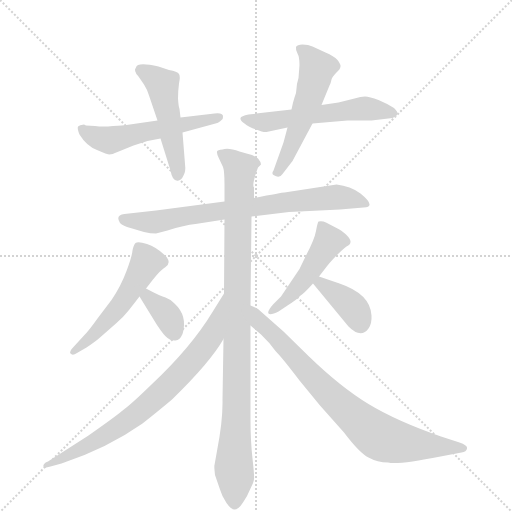
t = 0.00 s
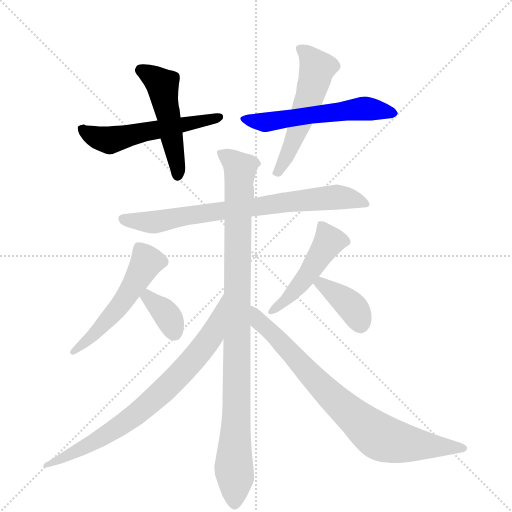
t = 1.79 s
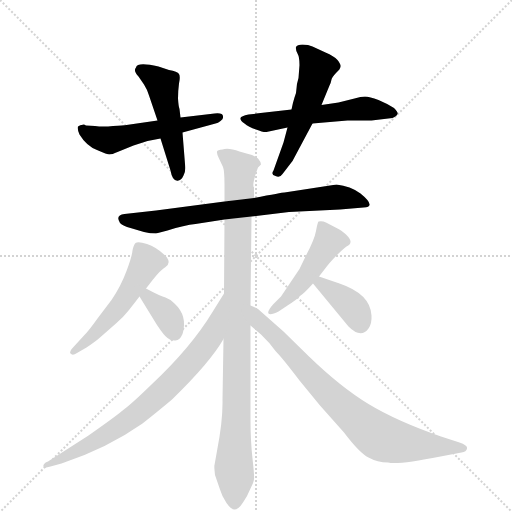
t = 3.58 s
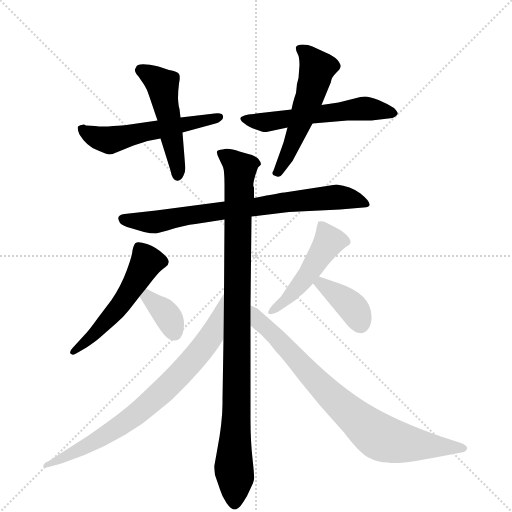
t = 5.36 s
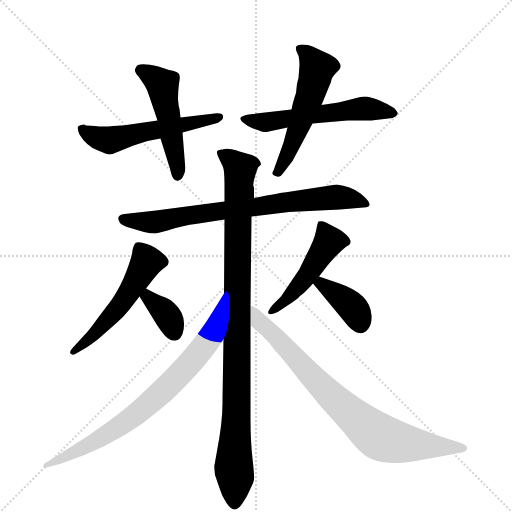
t = 7.15 s
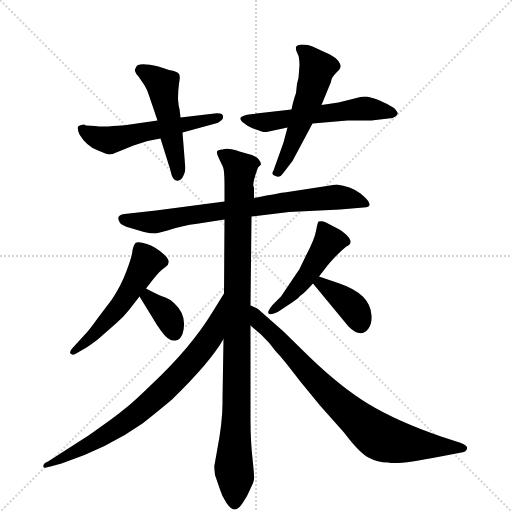
t = 8.94 s

The animated SVG that drew these frames (rendered in a browser with its animation timeline set to each time). Animation: 12 CSS @keyframes rules; one cycle of 8.94 s.

<svg version="1.1" viewBox="0 0 1024 1024" xmlns="http://www.w3.org/2000/svg">
  <g stroke="lightgray" stroke-dasharray="1,1" stroke-width="1" transform="scale(4, 4)">
    <line x1="0" y1="0" x2="256" y2="256"></line>
    <line x1="256" y1="0" x2="0" y2="256"></line>
    <line x1="128" y1="0" x2="128" y2="256"></line>
    <line x1="0" y1="128" x2="256" y2="128"></line>
  </g>
  <g transform="scale(1, -1) translate(0, -855)">
    <style type="text/css">
      
        @keyframes keyframes0 {
          from {
            stroke: blue;
            stroke-dashoffset: 541;
            stroke-width: 128;
          }
          64% {
            animation-timing-function: step-end;
            stroke: blue;
            stroke-dashoffset: 0;
            stroke-width: 128;
          }
          to {
            stroke: black;
            stroke-width: 1024;
          }
        }
        #make-me-a-hanzi-animation-0 {
          animation: keyframes0 0.6902669270833334s both;
          animation-delay: 0s;
          animation-timing-function: linear;
        }
      
        @keyframes keyframes1 {
          from {
            stroke: blue;
            stroke-dashoffset: 488;
            stroke-width: 128;
          }
          61% {
            animation-timing-function: step-end;
            stroke: blue;
            stroke-dashoffset: 0;
            stroke-width: 128;
          }
          to {
            stroke: black;
            stroke-width: 1024;
          }
        }
        #make-me-a-hanzi-animation-1 {
          animation: keyframes1 0.6471354166666666s both;
          animation-delay: 0.6902669270833334s;
          animation-timing-function: linear;
        }
      
        @keyframes keyframes2 {
          from {
            stroke: blue;
            stroke-dashoffset: 556;
            stroke-width: 128;
          }
          64% {
            animation-timing-function: step-end;
            stroke: blue;
            stroke-dashoffset: 0;
            stroke-width: 128;
          }
          to {
            stroke: black;
            stroke-width: 1024;
          }
        }
        #make-me-a-hanzi-animation-2 {
          animation: keyframes2 0.7024739583333334s both;
          animation-delay: 1.33740234375s;
          animation-timing-function: linear;
        }
      
        @keyframes keyframes3 {
          from {
            stroke: blue;
            stroke-dashoffset: 528;
            stroke-width: 128;
          }
          63% {
            animation-timing-function: step-end;
            stroke: blue;
            stroke-dashoffset: 0;
            stroke-width: 128;
          }
          to {
            stroke: black;
            stroke-width: 1024;
          }
        }
        #make-me-a-hanzi-animation-3 {
          animation: keyframes3 0.6796875s both;
          animation-delay: 2.0398763020833335s;
          animation-timing-function: linear;
        }
      
        @keyframes keyframes4 {
          from {
            stroke: blue;
            stroke-dashoffset: 739;
            stroke-width: 128;
          }
          71% {
            animation-timing-function: step-end;
            stroke: blue;
            stroke-dashoffset: 0;
            stroke-width: 128;
          }
          to {
            stroke: black;
            stroke-width: 1024;
          }
        }
        #make-me-a-hanzi-animation-4 {
          animation: keyframes4 0.8513997395833334s both;
          animation-delay: 2.7195638020833335s;
          animation-timing-function: linear;
        }
      
        @keyframes keyframes5 {
          from {
            stroke: blue;
            stroke-dashoffset: 975;
            stroke-width: 128;
          }
          76% {
            animation-timing-function: step-end;
            stroke: blue;
            stroke-dashoffset: 0;
            stroke-width: 128;
          }
          to {
            stroke: black;
            stroke-width: 1024;
          }
        }
        #make-me-a-hanzi-animation-5 {
          animation: keyframes5 1.04345703125s both;
          animation-delay: 3.570963541666667s;
          animation-timing-function: linear;
        }
      
        @keyframes keyframes6 {
          from {
            stroke: blue;
            stroke-dashoffset: 525;
            stroke-width: 128;
          }
          63% {
            animation-timing-function: step-end;
            stroke: blue;
            stroke-dashoffset: 0;
            stroke-width: 128;
          }
          to {
            stroke: black;
            stroke-width: 1024;
          }
        }
        #make-me-a-hanzi-animation-6 {
          animation: keyframes6 0.67724609375s both;
          animation-delay: 4.614420572916667s;
          animation-timing-function: linear;
        }
      
        @keyframes keyframes7 {
          from {
            stroke: blue;
            stroke-dashoffset: 354;
            stroke-width: 128;
          }
          54% {
            animation-timing-function: step-end;
            stroke: blue;
            stroke-dashoffset: 0;
            stroke-width: 128;
          }
          to {
            stroke: black;
            stroke-width: 1024;
          }
        }
        #make-me-a-hanzi-animation-7 {
          animation: keyframes7 0.5380859375s both;
          animation-delay: 5.291666666666667s;
          animation-timing-function: linear;
        }
      
        @keyframes keyframes8 {
          from {
            stroke: blue;
            stroke-dashoffset: 477;
            stroke-width: 128;
          }
          61% {
            animation-timing-function: step-end;
            stroke: blue;
            stroke-dashoffset: 0;
            stroke-width: 128;
          }
          to {
            stroke: black;
            stroke-width: 1024;
          }
        }
        #make-me-a-hanzi-animation-8 {
          animation: keyframes8 0.63818359375s both;
          animation-delay: 5.829752604166667s;
          animation-timing-function: linear;
        }
      
        @keyframes keyframes9 {
          from {
            stroke: blue;
            stroke-dashoffset: 377;
            stroke-width: 128;
          }
          55% {
            animation-timing-function: step-end;
            stroke: blue;
            stroke-dashoffset: 0;
            stroke-width: 128;
          }
          to {
            stroke: black;
            stroke-width: 1024;
          }
        }
        #make-me-a-hanzi-animation-9 {
          animation: keyframes9 0.5568033854166666s both;
          animation-delay: 6.467936197916667s;
          animation-timing-function: linear;
        }
      
        @keyframes keyframes10 {
          from {
            stroke: blue;
            stroke-dashoffset: 760;
            stroke-width: 128;
          }
          71% {
            animation-timing-function: step-end;
            stroke: blue;
            stroke-dashoffset: 0;
            stroke-width: 128;
          }
          to {
            stroke: black;
            stroke-width: 1024;
          }
        }
        #make-me-a-hanzi-animation-10 {
          animation: keyframes10 0.8684895833333334s both;
          animation-delay: 7.024739583333334s;
          animation-timing-function: linear;
        }
      
        @keyframes keyframes11 {
          from {
            stroke: blue;
            stroke-dashoffset: 788;
            stroke-width: 128;
          }
          72% {
            animation-timing-function: step-end;
            stroke: blue;
            stroke-dashoffset: 0;
            stroke-width: 128;
          }
          to {
            stroke: black;
            stroke-width: 1024;
          }
        }
        #make-me-a-hanzi-animation-11 {
          animation: keyframes11 0.8912760416666666s both;
          animation-delay: 7.893229166666667s;
          animation-timing-function: linear;
        }
      
    </style>
    
      <path d="M 315 614 L 253 605 Q 247 604 226 603 Q 206 601 190 603 L 172 604 L 168 606 Q 159 605 156 602 Q 154 598 159 586 Q 173 563 194 555 Q 215 546 219 546 Q 224 546 235 551 L 267 564 L 295 573 L 321 578 L 365 590 L 431 608 Q 436 609 441 613 Q 447 617 446 621 Q 447 630 429 628 L 361 620 L 315 614 Z" fill="lightgray"></path>
    
      <path d="M 298 664 L 315 614 L 321 578 L 341 514 Q 345 491 357 494 Q 363 495 367 504 Q 372 512 370 527 L 365 590 L 361 620 L 359 637 Q 357 642 356 658 Q 356 673 358 688 Q 361 702 358 707 Q 355 712 338 715 L 317 722 Q 274 732 272 720 Q 266 714 277 702 L 288 686 Q 295 675 298 664 Z" fill="lightgray"></path>
    
      <path d="M 677 650 L 643 645 L 583 636 L 497 626 Q 482 623 481 619 Q 480 614 489 608 Q 497 601 512 596 Q 527 590 533 591 L 575 600 L 625 608 L 695 614 L 743 614 L 785 619 Q 794 623 795 627 Q 797 630 788 639 Q 776 647 757 655 Q 739 662 730 662 Q 722 662 709 658 L 677 650 Z" fill="lightgray"></path>
    
      <path d="M 643 645 L 659 684 Q 662 690 663 696 Q 664 701 672 709 Q 681 717 681 722 Q 682 726 675 735 Q 668 743 651 750 L 625 762 Q 617 766 605 766 Q 594 766 592 761 Q 591 755 595 748 Q 599 741 599 725 L 597 699 Q 593 686 593 678 Q 593 669 589 660 Q 586 651 583 636 L 575 600 L 567 570 L 547 514 Q 541 506 551 503 Q 560 499 565 507 L 585 533 L 625 608 L 643 645 Z" fill="lightgray"></path>
    
      <path d="M 673 486 L 569 470 Q 569 471 508 459 L 449 452 L 312 434 L 249 427 Q 230 425 240 409 Q 246 403 261 399 L 288 391 Q 301 388 312 388 L 335 394 Q 369 405 391 407 L 449 416 L 503 422 L 578 431 L 680 436 L 727 440 Q 754 441 721 468 Q 701 483 673 486 Z" fill="lightgray"></path>
    
      <path d="M 508 459 L 508 480 Q 503 485 516 520 L 522 526 Q 522 531 516 538 Q 510 544 493 548 L 479 552 Q 457 560 445 556 Q 435 555 434 552 Q 433 548 438 538 L 446 521 Q 449 513 449 486 L 449 452 L 449 416 L 448 268 L 447 177 L 445 56 Q 446 15 434 -47 L 429 -75 Q 428 -77 430 -95 L 440 -124 Q 444 -138 453 -151 Q 462 -164 469 -164 Q 477 -164 486 -150 Q 495 -137 501 -122 Q 508 -108 508 -103 Q 509 -98 505 -62 Q 501 -27 501 16 L 501 204 L 501 244 L 503 422 L 508 459 Z" fill="lightgray"></path>
    
      <path d="M 292 278 L 306 296 Q 321 315 331 321 Q 345 331 328 346 Q 312 361 294 367 Q 276 373 271 369 Q 267 365 265 354 Q 264 342 253 313 Q 242 283 223 255 L 195 218 Q 178 194 168 184 L 146 160 Q 138 152 141 148 Q 145 143 154 149 L 173 160 Q 191 172 200 180 L 233 209 Q 246 220 258 235 L 279 262 L 292 278 Z" fill="lightgray"></path>
    
      <path d="M 279 262 L 314 205 Q 328 184 335 179 Q 342 173 351 174 Q 360 175 365 187 Q 376 223 349 248 Q 340 257 331 260 Q 322 262 292 278 C 265 292 263 288 279 262 Z" fill="lightgray"></path>
    
      <path d="M 638 302 L 655 324 Q 657 327 671 342 Q 686 357 693 362 Q 701 366 701 371 Q 702 376 692 386 Q 682 395 675 398 L 652 410 Q 644 414 637 412 Q 635 410 632 393 Q 629 376 612 344 L 599 317 L 562 262 L 546 246 Q 534 232 537 228 Q 541 224 557 232 L 575 244 Q 594 256 600 263 Q 608 268 626 288 L 638 302 Z" fill="lightgray"></path>
    
      <path d="M 679 288 L 638 302 C 610 312 607 311 626 288 L 697 202 Q 722 177 737 198 Q 744 208 743 224 Q 741 267 679 288 Z" fill="lightgray"></path>
    
      <path d="M 448 268 L 425 231 Q 382 160 303 86 Q 265 49 249 37 Q 234 24 177 -16 L 96 -68 Q 85 -72 87 -79 Q 88 -82 101 -78 L 123 -72 Q 214 -42 285 8 Q 318 34 344 56 Q 421 131 447 177 C 463 203 464 293 448 268 Z" fill="lightgray"></path>
    
      <path d="M 501 204 L 522 186 Q 539 170 551 153 Q 564 140 599 94 L 640 44 L 688 -10 Q 719 -51 737 -60 Q 755 -70 776 -70 Q 796 -75 881 -58 L 923 -50 Q 933 -49 934 -42 Q 936 -36 919 -30 L 882 -18 Q 793 13 737 47 Q 681 81 617 143 L 567 192 L 516 237 Q 511 240 501 244 C 474 257 478 224 501 204 Z" fill="lightgray"></path>
    
    
      <clipPath id="make-me-a-hanzi-clip-0">
        <path d="M 315 614 L 253 605 Q 247 604 226 603 Q 206 601 190 603 L 172 604 L 168 606 Q 159 605 156 602 Q 154 598 159 586 Q 173 563 194 555 Q 215 546 219 546 Q 224 546 235 551 L 267 564 L 295 573 L 321 578 L 365 590 L 431 608 Q 436 609 441 613 Q 447 617 446 621 Q 447 630 429 628 L 361 620 L 315 614 Z"></path>
      </clipPath>
      <path clip-path="url(#make-me-a-hanzi-clip-0)" d="M 164 599 L 188 582 L 220 575 L 438 620" fill="none" id="make-me-a-hanzi-animation-0" stroke-dasharray="413 826" stroke-linecap="round"></path>
    
      <clipPath id="make-me-a-hanzi-clip-1">
        <path d="M 298 664 L 315 614 L 321 578 L 341 514 Q 345 491 357 494 Q 363 495 367 504 Q 372 512 370 527 L 365 590 L 361 620 L 359 637 Q 357 642 356 658 Q 356 673 358 688 Q 361 702 358 707 Q 355 712 338 715 L 317 722 Q 274 732 272 720 Q 266 714 277 702 L 288 686 Q 295 675 298 664 Z"></path>
      </clipPath>
      <path clip-path="url(#make-me-a-hanzi-clip-1)" d="M 283 713 L 326 684 L 355 506" fill="none" id="make-me-a-hanzi-animation-1" stroke-dasharray="360 720" stroke-linecap="round"></path>
    
      <clipPath id="make-me-a-hanzi-clip-2">
        <path d="M 677 650 L 643 645 L 583 636 L 497 626 Q 482 623 481 619 Q 480 614 489 608 Q 497 601 512 596 Q 527 590 533 591 L 575 600 L 625 608 L 695 614 L 743 614 L 785 619 Q 794 623 795 627 Q 797 630 788 639 Q 776 647 757 655 Q 739 662 730 662 Q 722 662 709 658 L 677 650 Z"></path>
      </clipPath>
      <path clip-path="url(#make-me-a-hanzi-clip-2)" d="M 488 615 L 531 610 L 732 638 L 785 629" fill="none" id="make-me-a-hanzi-animation-2" stroke-dasharray="428 856" stroke-linecap="round"></path>
    
      <clipPath id="make-me-a-hanzi-clip-3">
        <path d="M 643 645 L 659 684 Q 662 690 663 696 Q 664 701 672 709 Q 681 717 681 722 Q 682 726 675 735 Q 668 743 651 750 L 625 762 Q 617 766 605 766 Q 594 766 592 761 Q 591 755 595 748 Q 599 741 599 725 L 597 699 Q 593 686 593 678 Q 593 669 589 660 Q 586 651 583 636 L 575 600 L 567 570 L 547 514 Q 541 506 551 503 Q 560 499 565 507 L 585 533 L 625 608 L 643 645 Z"></path>
      </clipPath>
      <path clip-path="url(#make-me-a-hanzi-clip-3)" d="M 601 756 L 615 747 L 633 716 L 602 612 L 556 511" fill="none" id="make-me-a-hanzi-animation-3" stroke-dasharray="400 800" stroke-linecap="round"></path>
    
      <clipPath id="make-me-a-hanzi-clip-4">
        <path d="M 673 486 L 569 470 Q 569 471 508 459 L 449 452 L 312 434 L 249 427 Q 230 425 240 409 Q 246 403 261 399 L 288 391 Q 301 388 312 388 L 335 394 Q 369 405 391 407 L 449 416 L 503 422 L 578 431 L 680 436 L 727 440 Q 754 441 721 468 Q 701 483 673 486 Z"></path>
      </clipPath>
      <path clip-path="url(#make-me-a-hanzi-clip-4)" d="M 247 417 L 312 411 L 458 436 L 669 461 L 726 454" fill="none" id="make-me-a-hanzi-animation-4" stroke-dasharray="611 1222" stroke-linecap="round"></path>
    
      <clipPath id="make-me-a-hanzi-clip-5">
        <path d="M 508 459 L 508 480 Q 503 485 516 520 L 522 526 Q 522 531 516 538 Q 510 544 493 548 L 479 552 Q 457 560 445 556 Q 435 555 434 552 Q 433 548 438 538 L 446 521 Q 449 513 449 486 L 449 452 L 449 416 L 448 268 L 447 177 L 445 56 Q 446 15 434 -47 L 429 -75 Q 428 -77 430 -95 L 440 -124 Q 444 -138 453 -151 Q 462 -164 469 -164 Q 477 -164 486 -150 Q 495 -137 501 -122 Q 508 -108 508 -103 Q 509 -98 505 -62 Q 501 -27 501 16 L 501 204 L 501 244 L 503 422 L 508 459 Z"></path>
      </clipPath>
      <path clip-path="url(#make-me-a-hanzi-clip-5)" d="M 442 547 L 481 517 L 475 408 L 469 -153" fill="none" id="make-me-a-hanzi-animation-5" stroke-dasharray="847 1694" stroke-linecap="round"></path>
    
      <clipPath id="make-me-a-hanzi-clip-6">
        <path d="M 292 278 L 306 296 Q 321 315 331 321 Q 345 331 328 346 Q 312 361 294 367 Q 276 373 271 369 Q 267 365 265 354 Q 264 342 253 313 Q 242 283 223 255 L 195 218 Q 178 194 168 184 L 146 160 Q 138 152 141 148 Q 145 143 154 149 L 173 160 Q 191 172 200 180 L 233 209 Q 246 220 258 235 L 279 262 L 292 278 Z"></path>
      </clipPath>
      <path clip-path="url(#make-me-a-hanzi-clip-6)" d="M 277 362 L 294 332 L 265 280 L 197 195 L 147 152" fill="none" id="make-me-a-hanzi-animation-6" stroke-dasharray="397 794" stroke-linecap="round"></path>
    
      <clipPath id="make-me-a-hanzi-clip-7">
        <path d="M 279 262 L 314 205 Q 328 184 335 179 Q 342 173 351 174 Q 360 175 365 187 Q 376 223 349 248 Q 340 257 331 260 Q 322 262 292 278 C 265 292 263 288 279 262 Z"></path>
      </clipPath>
      <path clip-path="url(#make-me-a-hanzi-clip-7)" d="M 289 260 L 297 261 L 328 232 L 343 210 L 348 190" fill="none" id="make-me-a-hanzi-animation-7" stroke-dasharray="226 452" stroke-linecap="round"></path>
    
      <clipPath id="make-me-a-hanzi-clip-8">
        <path d="M 638 302 L 655 324 Q 657 327 671 342 Q 686 357 693 362 Q 701 366 701 371 Q 702 376 692 386 Q 682 395 675 398 L 652 410 Q 644 414 637 412 Q 635 410 632 393 Q 629 376 612 344 L 599 317 L 562 262 L 546 246 Q 534 232 537 228 Q 541 224 557 232 L 575 244 Q 594 256 600 263 Q 608 268 626 288 L 638 302 Z"></path>
      </clipPath>
      <path clip-path="url(#make-me-a-hanzi-clip-8)" d="M 644 406 L 658 372 L 599 284 L 541 231" fill="none" id="make-me-a-hanzi-animation-8" stroke-dasharray="349 698" stroke-linecap="round"></path>
    
      <clipPath id="make-me-a-hanzi-clip-9">
        <path d="M 679 288 L 638 302 C 610 312 607 311 626 288 L 697 202 Q 722 177 737 198 Q 744 208 743 224 Q 741 267 679 288 Z"></path>
      </clipPath>
      <path clip-path="url(#make-me-a-hanzi-clip-9)" d="M 636 286 L 643 287 L 701 244 L 721 207" fill="none" id="make-me-a-hanzi-animation-9" stroke-dasharray="249 498" stroke-linecap="round"></path>
    
      <clipPath id="make-me-a-hanzi-clip-10">
        <path d="M 448 268 L 425 231 Q 382 160 303 86 Q 265 49 249 37 Q 234 24 177 -16 L 96 -68 Q 85 -72 87 -79 Q 88 -82 101 -78 L 123 -72 Q 214 -42 285 8 Q 318 34 344 56 Q 421 131 447 177 C 463 203 464 293 448 268 Z"></path>
      </clipPath>
      <path clip-path="url(#make-me-a-hanzi-clip-10)" d="M 446 260 L 424 185 L 335 80 L 267 22 L 208 -18 L 94 -75" fill="none" id="make-me-a-hanzi-animation-10" stroke-dasharray="632 1264" stroke-linecap="round"></path>
    
      <clipPath id="make-me-a-hanzi-clip-11">
        <path d="M 501 204 L 522 186 Q 539 170 551 153 Q 564 140 599 94 L 640 44 L 688 -10 Q 719 -51 737 -60 Q 755 -70 776 -70 Q 796 -75 881 -58 L 923 -50 Q 933 -49 934 -42 Q 936 -36 919 -30 L 882 -18 Q 793 13 737 47 Q 681 81 617 143 L 567 192 L 516 237 Q 511 240 501 244 C 474 257 478 224 501 204 Z"></path>
      </clipPath>
      <path clip-path="url(#make-me-a-hanzi-clip-11)" d="M 503 237 L 520 211 L 658 67 L 758 -18 L 824 -34 L 926 -42" fill="none" id="make-me-a-hanzi-animation-11" stroke-dasharray="660 1320" stroke-linecap="round"></path>
    
  </g>
</svg>
